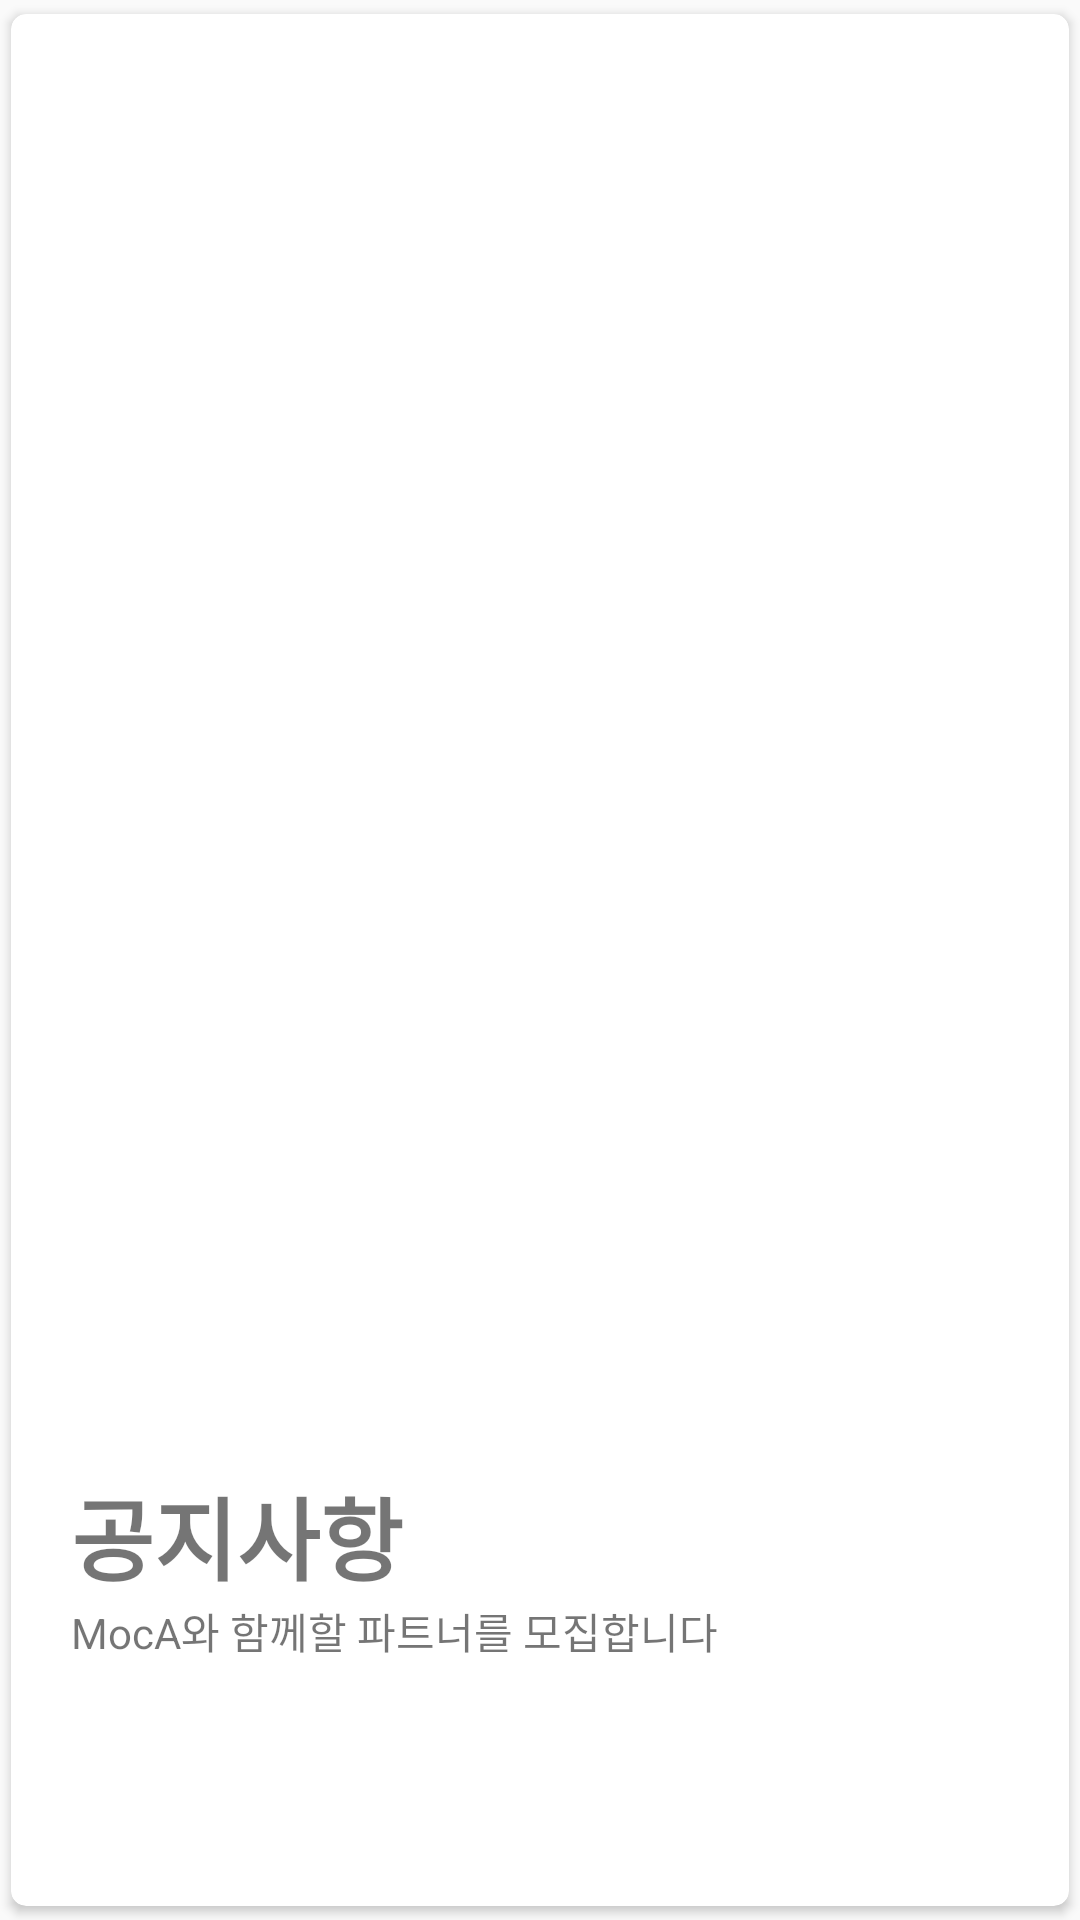

Produce the Android XML layout that renders to this screen, including the resource entries it uses.
<!-- AndroidManifest.xml: application theme AppTheme -->
<!-- res/layout/card_notice.xml -->
<androidx.cardview.widget.CardView
    xmlns:android="http://schemas.android.com/apk/res/android"
xmlns:card_view="http://schemas.android.com/apk/res-auto"
android:layout_margin="20dp"
android:layout_width="match_parent"
android:layout_height="400dp"
card_view:cardCornerRadius="5dp"
card_view:cardUseCompatPadding="true">
<LinearLayout
    android:orientation="vertical"
    android:layout_width="match_parent"
    android:layout_height="match_parent"
    >
    <ImageView
        android:id="@+id/imageview_main_image2"
        android:layout_width="match_parent"
        android:layout_height="0dp"
        android:layout_weight="0.8"
        android:scaleType="centerCrop"

        android:src="@drawable/card_notice_bg"

        />

    <TextView
        android:layout_width="match_parent"
        android:layout_height="0dp"
        android:layout_marginLeft="20dp"
        android:layout_marginTop="20dp"
        android:layout_marginRight="20dp"
        android:layout_weight="0.2"
        android:gravity="bottom|start"
        android:text="공지사항"
        android:textSize="30sp"
        android:textStyle="bold" />

    <TextView
        android:id="@+id/textView4"
        android:layout_width="match_parent"
        android:layout_height="0dp"
        android:layout_marginLeft="20dp"
        android:layout_marginRight="20dp"
        android:layout_weight="0.2"
        android:text="MocA와 함께할 파트너를 모집합니다" />
</LinearLayout>
</androidx.cardview.widget.CardView>
<!-- resources referenced by this layout -->
<resources>
  <style name="AppTheme" parent="Theme.AppCompat.Light">
          
          <item name="colorPrimary">@color/colorPrimary</item>
          <item name="colorPrimaryDark">@color/colorPrimaryDark</item>
          <item name="colorAccent">@color/colorAccent</item>
          <item name="colorControlNormal">#ffffff</item>
          <item name="windowNoTitle">true</item>
          <item name="android:windowFullscreen">true</item>
  
  
  
      </style>
  <color name="colorPrimary">#008577</color>
  <color name="colorPrimaryDark">#5A2B01</color>
  <color name="colorAccent">#ffffff</color>
</resources>
